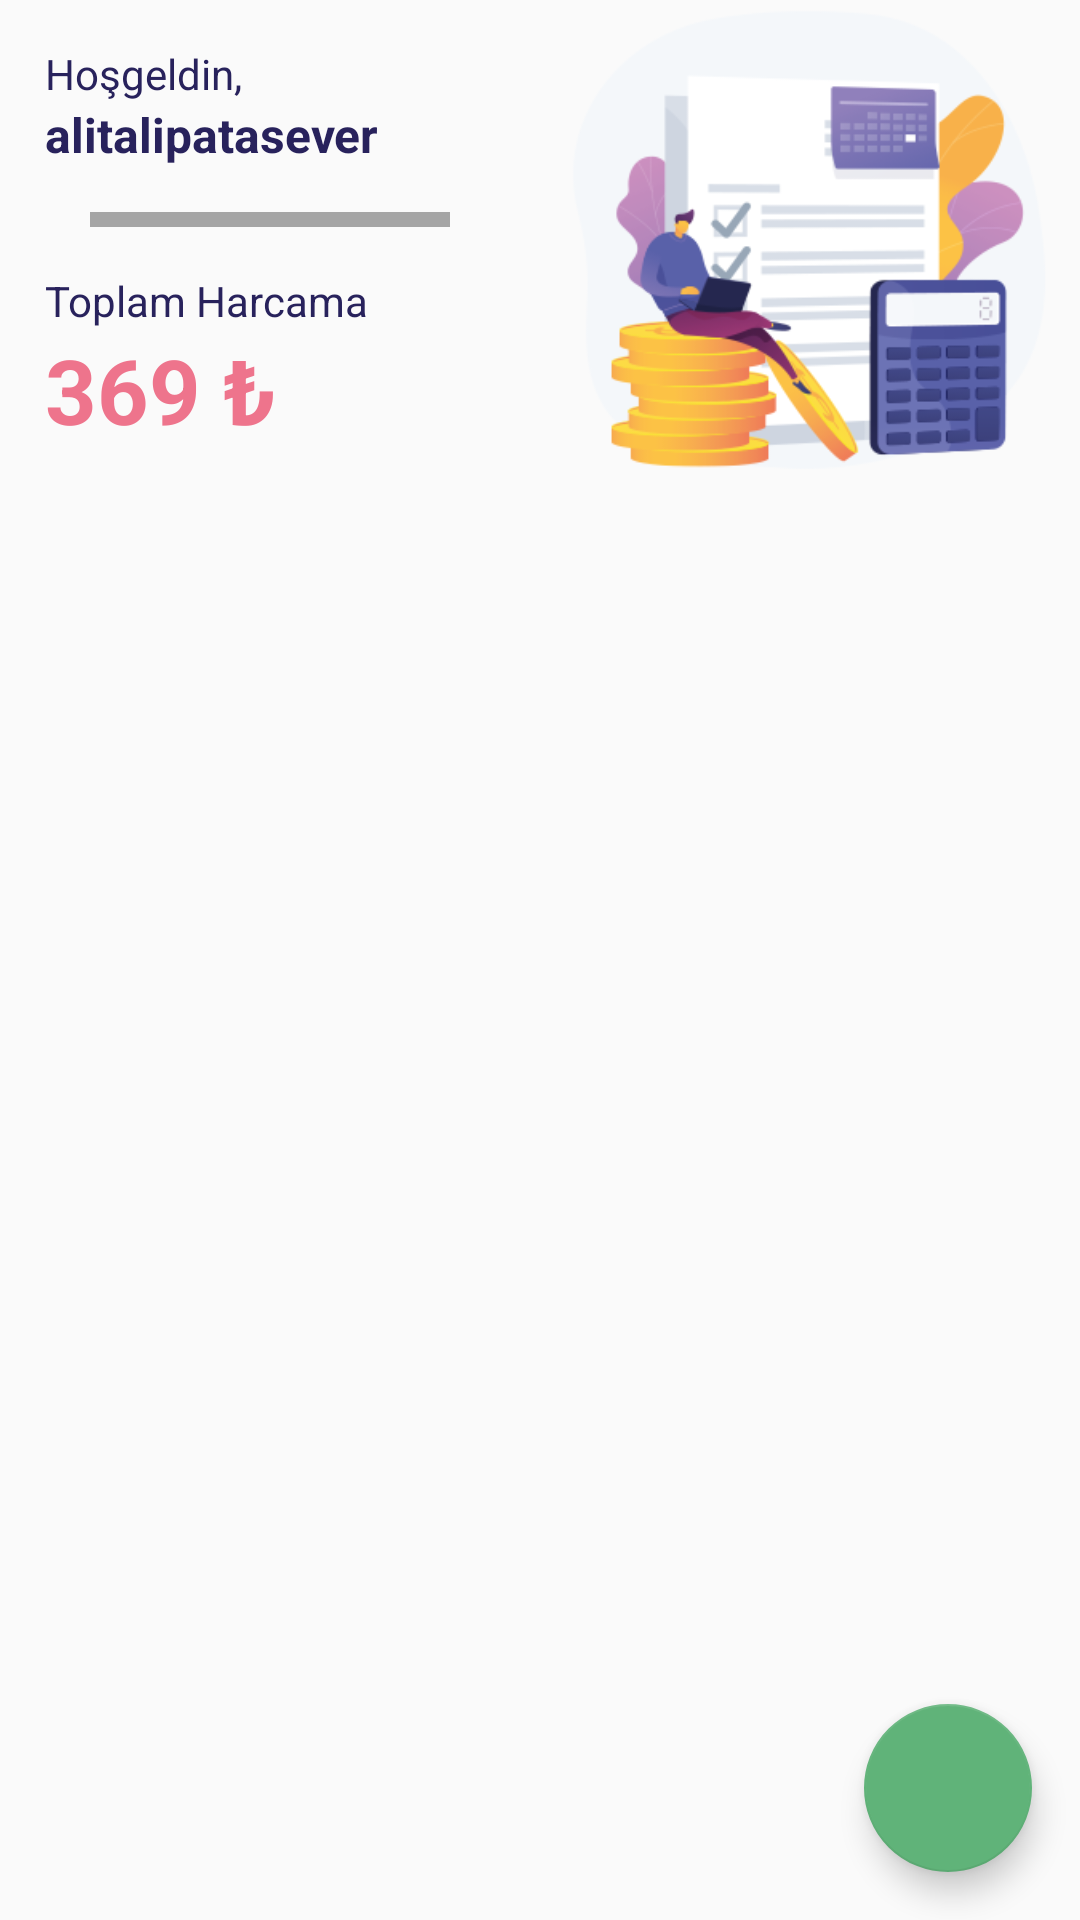

Reconstruct the res/layout file that produces this screen, plus the resources it refers to.
<!-- AndroidManifest.xml: application theme Theme.Harcamalar -->
<!-- res/layout/deneme.xml -->
<?xml version="1.0" encoding="utf-8"?>
<androidx.coordinatorlayout.widget.CoordinatorLayout xmlns:android="http://schemas.android.com/apk/res/android"
    android:layout_width="match_parent"
    android:layout_height="match_parent"
    xmlns:app="http://schemas.android.com/apk/res-auto">
    <RelativeLayout
        android:layout_width="match_parent"
        android:layout_height="match_parent">
        <LinearLayout
            android:layout_width="match_parent"
            android:layout_height="wrap_content"
            android:orientation="horizontal"
            android:id="@+id/bannerLL">

            <LinearLayout
                android:layout_width="match_parent"
                android:layout_height="wrap_content"
                android:orientation="vertical"
                android:layout_weight="1"
                android:padding="15dp">

                <TextView
                    android:layout_width="wrap_content"
                    android:layout_height="wrap_content"
                    android:text="Hoşgeldin,"/>
                <TextView
                    android:layout_width="wrap_content"
                    android:layout_height="wrap_content"
                    android:text="alitalipatasever"
                    android:textStyle="bold"
                    android:textSize="16dp"/>
                <TextView
                    android:layout_width="match_parent"
                    android:layout_height="5dp"
                    android:background="@color/gri"
                    android:layout_margin="15dp"/>
                <TextView
                    android:layout_width="wrap_content"
                    android:layout_height="wrap_content"
                    android:text="Toplam Harcama"/>
                <TextView
                    android:layout_width="wrap_content"
                    android:layout_height="wrap_content"
                    android:text="369 ₺"
                    android:textStyle="bold"
                    android:textColor="@color/pembe"
                    android:textSize="30dp"/>


            </LinearLayout>
            <LinearLayout
                android:layout_width="match_parent"
                android:layout_height="wrap_content"
                android:orientation="vertical"
                android:layout_weight="1"
                android:gravity="center">

                <ImageView
                    android:layout_width="160dp"
                    android:layout_height="160dp"
                    android:src="@drawable/baslik_vector"/>

            </LinearLayout>

        </LinearLayout>

        <LinearLayout
            android:layout_width="match_parent"
            android:layout_height="match_parent"
            android:orientation="vertical"
            android:layout_below="@id/bannerLL">

            <ListView
                android:layout_width="match_parent"
                android:layout_height="match_parent"/>

        </LinearLayout>
    </RelativeLayout>

    <com.google.android.material.floatingactionbutton.FloatingActionButton
        android:id="@+id/fabAdd"
        android:layout_width="wrap_content"
        android:layout_height="wrap_content"
        android:layout_gravity="end|bottom"
        android:layout_margin="16dp"
        app:backgroundTint="@color/yesil"
        android:src="@drawable/ic_baseline_add_24"/>




</androidx.coordinatorlayout.widget.CoordinatorLayout>
<!-- resources referenced by this layout -->
<resources>
  <color name="gri">#A5A5A5</color>
  <color name="pembe">#EE748C</color>
  <color name="yesil">#60B379</color>
  <!-- drawable baslik_vector: png bitmap (drawable, 37542 bytes) -->
  <style name="Theme.Harcamalar" parent="Theme.MaterialComponents.Light.NoActionBar">
          
          <item name="colorPrimary">@color/purple_500</item>
          <item name="colorPrimaryVariant">@color/purple_700</item>
          <item name="colorOnPrimary">@color/white</item>
          
          <item name="colorSecondary">@color/teal_200</item>
          <item name="colorSecondaryVariant">@color/teal_700</item>
          <item name="colorOnSecondary">@color/black</item>
          
          <item name="android:statusBarColor" tools:targetApi="l">?attr/colorPrimaryVariant</item>
          
  
          <item name="fontFamily">@font/poppins</item>
          <item name="android:textColor">@color/lacivert</item>
  
      </style>
  <color name="purple_500">#EFF2FA</color>
  <color name="purple_700">#EFF2FA</color>
  <color name="white">#FFFFFFFF</color>
  <color name="teal_200">#FF03DAC5</color>
  <color name="teal_700">#FF018786</color>
  <color name="black">#FF000000</color>
  <color name="lacivert">#28225C</color>
</resources>
